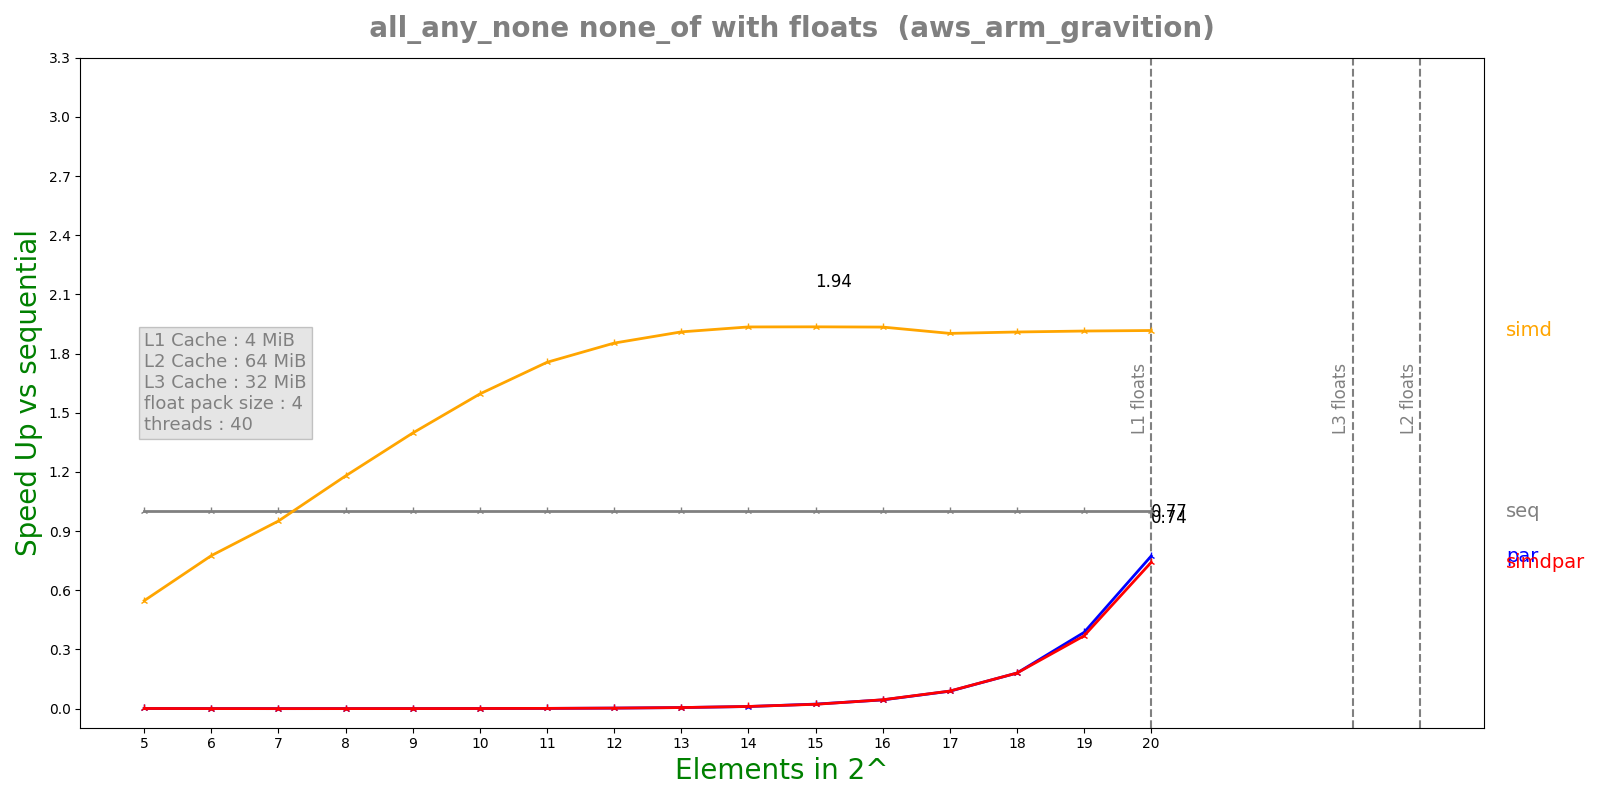

The file beside this chart, header and first rows:
n, lane, threads, seq, simd, par, simdpar
5, 4, 40, 1.0332e-07, 1.8874e-07, 0.0001218, 0.0001144
6, 4, 40, 1.3816e-07, 1.7804e-07, 0.0003666, 0.0003727
7, 4, 40, 1.89e-07, 1.9862e-07, 0.001206, 0.001212
8, 4, 40, 2.8396e-07, 2.406e-07, 0.001139, 0.001215
9, 4, 40, 4.8448e-07, 3.4664e-07, 0.001193, 0.001209
10, 4, 40, 9.04583e-07, 5.6684e-07, 0.001161, 0.001199
11, 4, 40, 1.71883e-06, 9.7868e-07, 0.001256, 0.001202
12, 4, 40, 3.365e-06, 1.81536e-06, 0.001194, 0.001179
13, 4, 40, 6.70025e-06, 3.50716e-06, 0.001198, 0.001205
14, 4, 40, 1.32945e-05, 6.86868e-06, 0.001225, 0.001189
15, 4, 40, 2.6431e-05, 1.36517e-05, 0.001146, 0.001193
16, 4, 40, 5.29887e-05, 2.73866e-05, 0.001194, 0.001177
17, 4, 40, 0.0001053, 5.53522e-05, 0.001189, 0.001181
18, 4, 40, 0.0002103, 0.0001101, 0.001165, 0.001165
19, 4, 40, 0.0004206, 0.0002196, 0.001087, 0.001139
20, 4, 40, 0.0008414, 0.0004388, 0.001087, 0.001134
